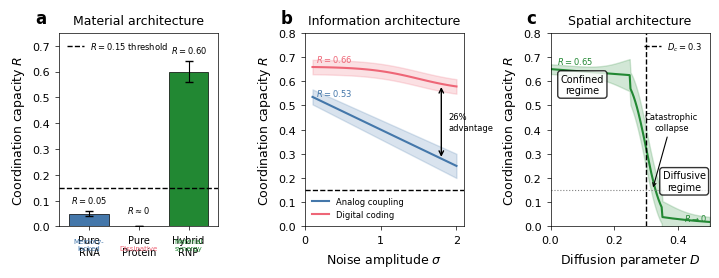

This figure's Python source:
#!/usr/bin/env python3
"""
Figure 3: Material, Information, and Spatial Requirements for High Coordination
Bio01 Manuscript - Nature Submission

Panel a: Material architecture (bar chart: RNA vs Protein vs RNP)
Panel b: Information architecture (analog vs digital under noise)
Panel c: Spatial architecture (confined vs diffusive)

[redacted]
"""

import numpy as np
import matplotlib.pyplot as plt
from matplotlib.patches import Rectangle
from scipy.ndimage import gaussian_filter1d

# Set Nature-style formatting
plt.rcParams.update({
    'font.family': 'sans-serif',
    'font.sans-serif': ['Arial', 'Helvetica'],
    'font.size': 8,
    'axes.linewidth': 0.5,
    'xtick.major.width': 0.5,
    'ytick.major.width': 0.5,
    'xtick.major.size': 3,
    'ytick.major.size': 3,
    'lines.linewidth': 1.2,
    'axes.labelsize': 9,
    'axes.titlesize': 10,
    'legend.fontsize': 7,
    'figure.dpi': 300,
})

# =============================================================================
# PANEL A: Material Architecture
# =============================================================================

# Data from Table 1
material_data = {
    'Pure RNA': {'R': 0.05, 'err': 0.01, 'color': '#4477AA', 'label': 'Memory-locked'},
    'Pure Protein': {'R': 0.00, 'err': 0.00, 'color': '#EE6677', 'label': 'Dissipative'},
    'Hybrid RNP': {'R': 0.60, 'err': 0.04, 'color': '#228833', 'label': 'Material synergy'},
}

# =============================================================================
# PANEL B: Information Architecture
# =============================================================================

def analog_coordination(sigma):
    """Analog coupling: degrades linearly with noise"""
    R_base = 0.55
    # Linear degradation
    R = R_base - 0.15 * sigma
    # Add some noise to the curve
    return np.clip(R, 0.1, 0.55)

def digital_coordination(sigma):
    """Digital coding: maintains high R through noise margins"""
    R_base = 0.66
    # Much more resistant to noise (sigmoid degradation)
    degradation = 0.1 / (1 + np.exp(-3 * (sigma - 1.5)))
    R = R_base - degradation
    return np.clip(R, 0.4, 0.66)

# =============================================================================
# PANEL C: Spatial Architecture
# =============================================================================

def spatial_coordination(D):
    """Coordination vs diffusion parameter with catastrophic collapse"""
    R_confined = 0.65
    D_critical = 0.3
    
    # Below critical: high coordination maintained
    # At critical: sharp transition
    # Above critical: catastrophic collapse
    
    R = np.zeros_like(D)
    
    # Confined regime
    confined = D < D_critical - 0.05
    R[confined] = R_confined - 0.1 * D[confined]
    
    # Transition region (sharp but continuous)
    transition = (D >= D_critical - 0.05) & (D <= D_critical + 0.05)
    D_trans = D[transition]
    R[transition] = R_confined * 0.5 * (1 - np.tanh(20 * (D_trans - D_critical)))
    
    # Diffusive regime
    diffusive = D > D_critical + 0.05
    R[diffusive] = 0.05 * np.exp(-5 * (D[diffusive] - D_critical))
    
    return R

# =============================================================================
# MAIN FIGURE
# =============================================================================

def create_figure3():
    """Generate complete Figure 3"""
    
    fig, axes = plt.subplots(1, 3, figsize=(7.2, 2.8))
    
    # Threshold line
    R_threshold = 0.15
    
    # --- Panel A: Material Architecture ---
    ax1 = axes[0]
    
    materials = list(material_data.keys())
    R_values = [material_data[m]['R'] for m in materials]
    R_errors = [material_data[m]['err'] for m in materials]
    colors = [material_data[m]['color'] for m in materials]
    
    x_pos = np.arange(len(materials))
    bars = ax1.bar(x_pos, R_values, yerr=R_errors, capsize=3,
                   color=colors, edgecolor='black', linewidth=0.5,
                   error_kw={'linewidth': 0.8})
    
    # Threshold line
    ax1.axhline(y=R_threshold, color='black', linestyle='--', linewidth=1,
                label=f'$R = {R_threshold}$ threshold')
    
    # Labels
    ax1.set_xticks(x_pos)
    ax1.set_xticklabels(['Pure\nRNA', 'Pure\nProtein', 'Hybrid\nRNP'], fontsize=7)
    ax1.set_ylabel('Coordination capacity $R$')
    ax1.set_ylim(0, 0.75)
    ax1.set_xlim(-0.6, 2.6)
    
    # Add value labels on bars
    for i, (r, err) in enumerate(zip(R_values, R_errors)):
        if r > 0.02:
            ax1.text(i, r + err + 0.03, f'$R = {r:.2f}$', ha='center', fontsize=6)
        else:
            ax1.text(i, 0.05, f'$R \\approx 0$', ha='center', fontsize=6)
    
    # Classification labels
    ax1.text(0, -0.12, 'Memory-\nlocked', ha='center', fontsize=5, 
             transform=ax1.get_xaxis_transform(), color='#4477AA')
    ax1.text(1, -0.12, 'Dissipative', ha='center', fontsize=5,
             transform=ax1.get_xaxis_transform(), color='#EE6677')
    ax1.text(2, -0.12, 'Material\nsynergy', ha='center', fontsize=5,
             transform=ax1.get_xaxis_transform(), color='#228833')
    
    ax1.legend(loc='upper left', frameon=False, fontsize=6)
    ax1.text(-0.15, 1.05, 'a', transform=ax1.transAxes, fontsize=12, fontweight='bold')
    ax1.set_title('Material architecture', fontsize=9)
    
    # --- Panel B: Information Architecture ---
    ax2 = axes[1]
    
    sigma_values = np.linspace(0.1, 2.0, 100)
    
    # Compute coordination curves
    R_analog = np.array([analog_coordination(s) for s in sigma_values])
    R_digital = np.array([digital_coordination(s) for s in sigma_values])
    
    # Add confidence intervals (synthetic)
    np.random.seed(42)
    ci_analog = 0.03 + 0.02 * sigma_values / 2
    ci_digital = 0.03 * np.ones_like(sigma_values)
    
    # Plot curves with confidence intervals
    ax2.fill_between(sigma_values, R_analog - ci_analog, R_analog + ci_analog,
                     color='#4477AA', alpha=0.2)
    ax2.plot(sigma_values, R_analog, color='#4477AA', linewidth=1.5,
             label='Analog coupling')
    
    ax2.fill_between(sigma_values, R_digital - ci_digital, R_digital + ci_digital,
                     color='#EE6677', alpha=0.2)
    ax2.plot(sigma_values, R_digital, color='#EE6677', linewidth=1.5,
             label='Digital coding')
    
    # Threshold line
    ax2.axhline(y=R_threshold, color='black', linestyle='--', linewidth=1)
    
    # Annotate digital advantage
    # Arrow showing 26% advantage at high noise
    ax2.annotate('', xy=(1.8, R_digital[-10]), xytext=(1.8, R_analog[-10]),
                arrowprops=dict(arrowstyle='<->', color='black', lw=1))
    ax2.text(1.9, (R_digital[-10] + R_analog[-10])/2, '26%\nadvantage',
             fontsize=6, ha='left', va='center')
    
    # Add reference values
    ax2.text(0.15, 0.54, '$R = 0.53$', fontsize=6, color='#4477AA')
    ax2.text(0.15, 0.68, '$R = 0.66$', fontsize=6, color='#EE6677')
    
    ax2.set_xlabel('Noise amplitude $\\sigma$')
    ax2.set_ylabel('Coordination capacity $R$')
    ax2.set_xlim(0, 2.1)
    ax2.set_ylim(0, 0.8)
    ax2.legend(loc='lower left', frameon=False, fontsize=6)
    ax2.text(-0.15, 1.05, 'b', transform=ax2.transAxes, fontsize=12, fontweight='bold')
    ax2.set_title('Information architecture', fontsize=9)
    
    # --- Panel C: Spatial Architecture ---
    ax3 = axes[2]
    
    D_values = np.linspace(0, 0.5, 200)
    R_spatial = spatial_coordination(D_values)
    
    # Add confidence interval (wider in transition region)
    ci_spatial = 0.02 + 0.06 * np.exp(-((D_values - 0.3)**2) / 0.01)
    
    # Plot with confidence interval
    ax3.fill_between(D_values, R_spatial - ci_spatial, R_spatial + ci_spatial,
                     color='#228833', alpha=0.2)
    ax3.plot(D_values, R_spatial, color='#228833', linewidth=1.5)
    
    # Critical threshold line
    D_c = 0.3
    ax3.axvline(x=D_c, color='black', linestyle='--', linewidth=1,
                label=f'$D_c = {D_c}$')
    
    # Threshold line
    ax3.axhline(y=R_threshold, color='gray', linestyle=':', linewidth=0.8)
    
    # Add regime labels with background boxes
    ax3.text(0.1, 0.55, 'Confined\nregime', fontsize=7, ha='center',
             bbox=dict(boxstyle='round', facecolor='white', alpha=0.8))
    ax3.text(0.42, 0.15, 'Diffusive\nregime', fontsize=7, ha='center',
             bbox=dict(boxstyle='round', facecolor='white', alpha=0.8))
    
    # Annotate catastrophic collapse
    ax3.annotate('Catastrophic\ncollapse', xy=(0.32, 0.15), xytext=(0.38, 0.40),
                fontsize=6, ha='center',
                arrowprops=dict(arrowstyle='->', color='black', lw=0.8))
    
    # Add R values
    ax3.text(0.02, 0.67, '$R = 0.65$', fontsize=6, color='#228833')
    ax3.text(0.42, 0.02, '$R \\to 0$', fontsize=6, color='#228833')
    
    ax3.set_xlabel('Diffusion parameter $D$')
    ax3.set_ylabel('Coordination capacity $R$')
    ax3.set_xlim(0, 0.5)
    ax3.set_ylim(0, 0.8)
    ax3.legend(loc='upper right', frameon=False, fontsize=6)
    ax3.text(-0.15, 1.05, 'c', transform=ax3.transAxes, fontsize=12, fontweight='bold')
    ax3.set_title('Spatial architecture', fontsize=9)
    
    # Adjust layout
    plt.tight_layout()
    
    # Save figure
    plt.savefig('figure3_material_information_spatial.eps', format='eps',
                bbox_inches='tight', dpi=300)
    plt.savefig('figure3_material_information_spatial.pdf', format='pdf',
                bbox_inches='tight', dpi=300)
    plt.savefig('figure3_material_information_spatial.png', format='png',
                bbox_inches='tight', dpi=300)
    
    print("Figure 3 saved as EPS, PDF, and PNG")
    plt.show()

if __name__ == '__main__':
    create_figure3()
